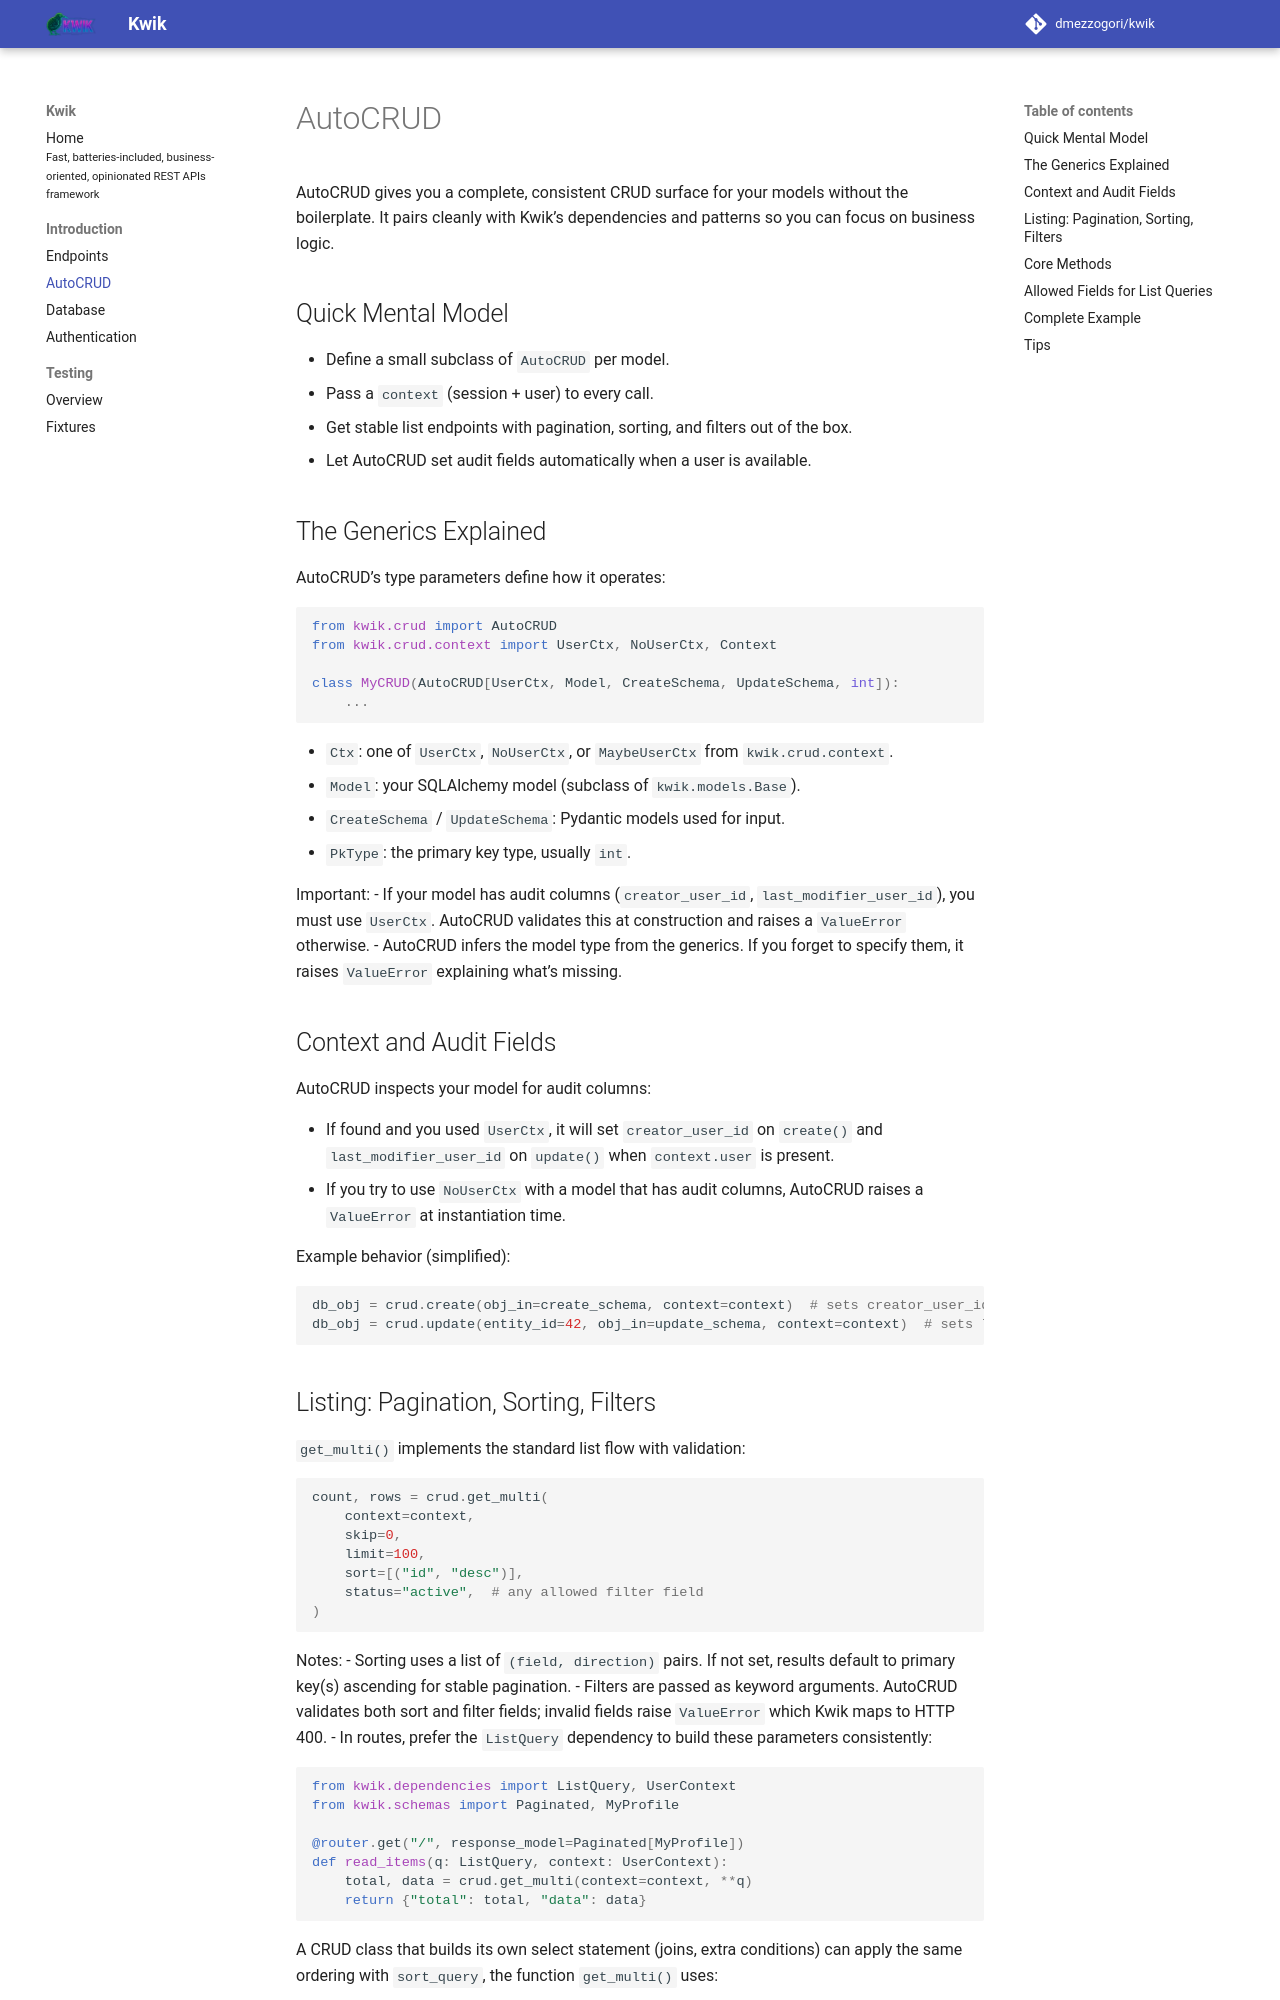

repository: dmezzogori/kwik · page: autocrud/index.html · generator: mkdocs

---
title: AutoCRUD
description: How AutoCRUD works and how to use it effectively in Kwik
---

AutoCRUD gives you a complete, consistent CRUD surface for your models without the boilerplate. It pairs cleanly with Kwik’s dependencies and patterns so you can focus on business logic.

## Quick Mental Model {#mental-model}

- Define a small subclass of `AutoCRUD` per model.
- Pass a `context` (session + user) to every call.
- Get stable list endpoints with pagination, sorting, and filters out of the box.
- Let AutoCRUD set audit fields automatically when a user is available.

## The Generics Explained {#generics}

AutoCRUD’s type parameters define how it operates:

```python
from kwik.crud import AutoCRUD
from kwik.crud.context import UserCtx, NoUserCtx, Context

class MyCRUD(AutoCRUD[UserCtx, Model, CreateSchema, UpdateSchema, int]):
    ...
```

- `Ctx`: one of `UserCtx`, `NoUserCtx`, or `MaybeUserCtx` from `kwik.crud.context`.
- `Model`: your SQLAlchemy model (subclass of `kwik.models.Base`).
- `CreateSchema` / `UpdateSchema`: Pydantic models used for input.
- `PkType`: the primary key type, usually `int`.

Important:
- If your model has audit columns (`creator_user_id`, `last_modifier_user_id`), you must use `UserCtx`. AutoCRUD validates this at construction and raises a `ValueError` otherwise.
- AutoCRUD infers the model type from the generics. If you forget to specify them, it raises `ValueError` explaining what’s missing.

## Context and Audit Fields {#context-audit}

AutoCRUD inspects your model for audit columns:

- If found and you used `UserCtx`, it will set `creator_user_id` on `create()` and `last_modifier_user_id` on `update()` when `context.user` is present.
- If you try to use `NoUserCtx` with a model that has audit columns, AutoCRUD raises a `ValueError` at instantiation time.

Example behavior (simplified):

```python
db_obj = crud.create(obj_in=create_schema, context=context)  # sets creator_user_id if available
db_obj = crud.update(entity_id=42, obj_in=update_schema, context=context)  # sets last_modifier_user_id if available
```
